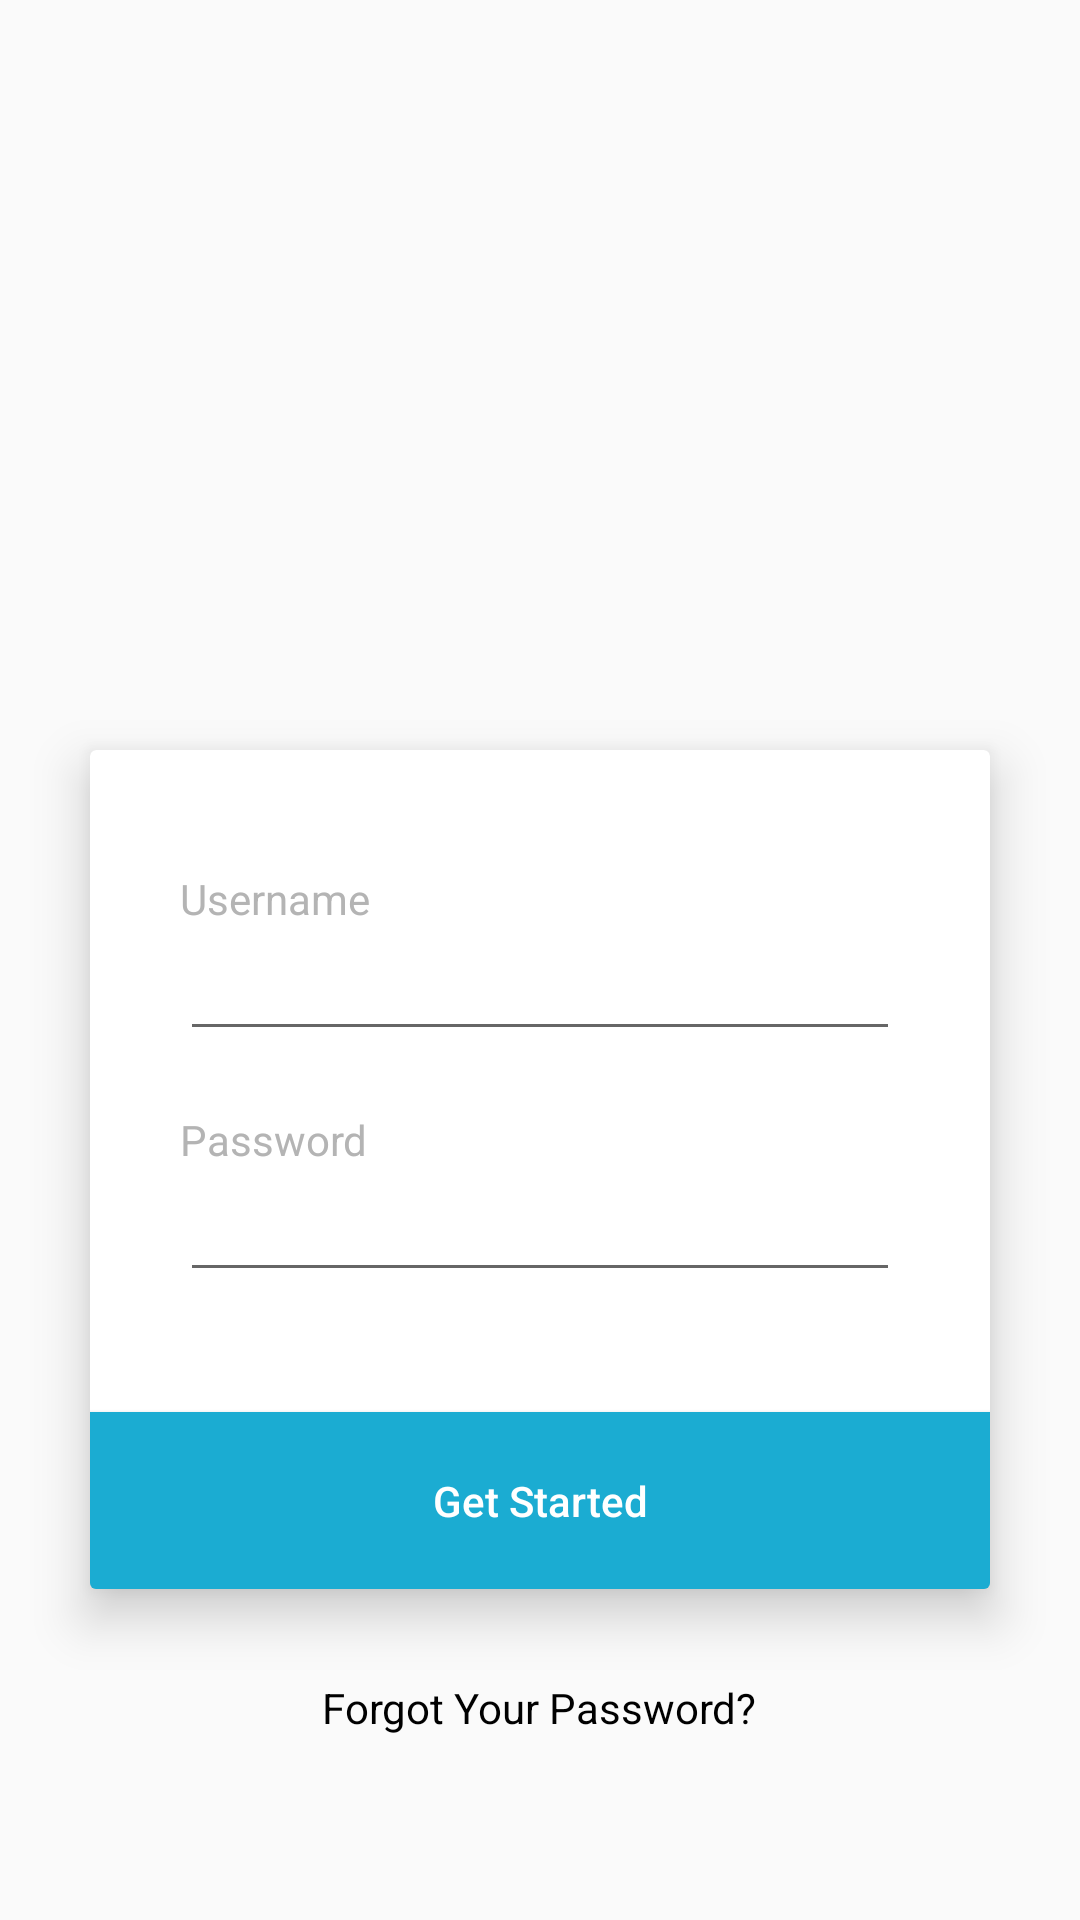

Layout XML and referenced resources for this Android screen:
<!-- AndroidManifest.xml: application theme AppTheme -->
<!-- res/layout/activity_login2.xml -->
<?xml version="1.0" encoding="utf-8"?>
<RelativeLayout xmlns:android="http://schemas.android.com/apk/res/android"
    xmlns:app="http://schemas.android.com/apk/res-auto"
    android:id="@+id/relativelayout_login"
    android:layout_width="match_parent"
    android:layout_height="match_parent">

    <ImageView
        android:layout_width="match_parent"
        android:layout_height="200dp"
        android:background="@drawable/ic_launcher_background" />

    <RelativeLayout
        android:layout_width="match_parent"
        android:layout_height="match_parent"
        android:layout_marginTop="200dp">

        <androidx.cardview.widget.CardView
            android:id="@+id/cardview"
            android:layout_width="match_parent"
            android:layout_height="wrap_content"
            android:layout_marginLeft="30dp"
            android:layout_marginTop="50dp"
            android:layout_marginRight="30dp"
            android:layout_marginBottom="30dp"
            android:background="@android:color/transparent"
            android:elevation="10dp"
            app:cardBackgroundColor="#fff"
            app:cardElevation="10dp">

            <RelativeLayout
                android:layout_width="match_parent"
                android:layout_height="wrap_content">

                <RelativeLayout
                    android:id="@+id/relativelayout_details"
                    android:layout_width="match_parent"
                    android:layout_height="wrap_content"
                    android:layout_marginTop="10dp"
                    android:layout_marginBottom="10dp"
                    android:padding="30dp">

                    <TextView
                        android:id="@+id/tv_username"
                        android:layout_width="match_parent"
                        android:layout_height="wrap_content"
                        android:text="Username"
                        android:textColor="#b4b4b4" />

                    <EditText
                        android:id="@+id/et_username"
                        android:layout_width="match_parent"
                        android:layout_height="wrap_content"
                        android:layout_below="@+id/tv_username" />

                    <TextView
                        android:id="@+id/tv_password"
                        android:layout_width="match_parent"
                        android:layout_height="wrap_content"
                        android:layout_below="@id/et_username"
                        android:layout_marginTop="20dp"
                        android:text="Password"
                        android:textColor="#b4b4b4" />

                    <EditText
                        android:id="@+id/et_password"
                        android:layout_width="match_parent"
                        android:layout_height="wrap_content"
                        android:layout_below="@+id/tv_password"
                        android:inputType="textPassword" />
                </RelativeLayout>

                <Button
                    android:id="@+id/btn_submit"
                    android:layout_width="match_parent"
                    android:layout_height="wrap_content"
                    android:layout_below="@+id/relativelayout_details"
                    android:background="#1bacd2"
                    android:padding="20dp"
                    android:text="Get Started"
                    android:textAllCaps="false"
                    android:textColor="#fff" />
            </RelativeLayout>
        </androidx.cardview.widget.CardView>

        <TextView
            android:id="@+id/tv_forgot"
            android:layout_width="wrap_content"
            android:layout_height="wrap_content"
            android:layout_below="@+id/cardview"
            android:layout_centerHorizontal="true"
            android:text="Forgot Your Password?"
            android:textColor="#000000" />
    </RelativeLayout>
</RelativeLayout>
<!-- resources referenced by this layout -->
<resources>
  <style name="AppTheme" parent="Theme.AppCompat.Light.DarkActionBar">
          
          <item name="colorPrimary">@color/colorPrimary</item>
          <item name="colorPrimaryDark">@color/colorPrimaryDark</item>
          <item name="colorAccent">@color/colorAccent</item>
      </style>
  <color name="colorPrimary">#263237</color>
  <color name="colorPrimaryDark">#1e282d</color>
  <color name="colorAccent">#1e282d</color>
</resources>
